Run: headless pygame with SDL's dummy video driver; simulated clock (each Clock.tick advances the game by its frame time, no real sleeping); random seed 0; keys injected as events and as key.get_pressed() state; no mouse input.
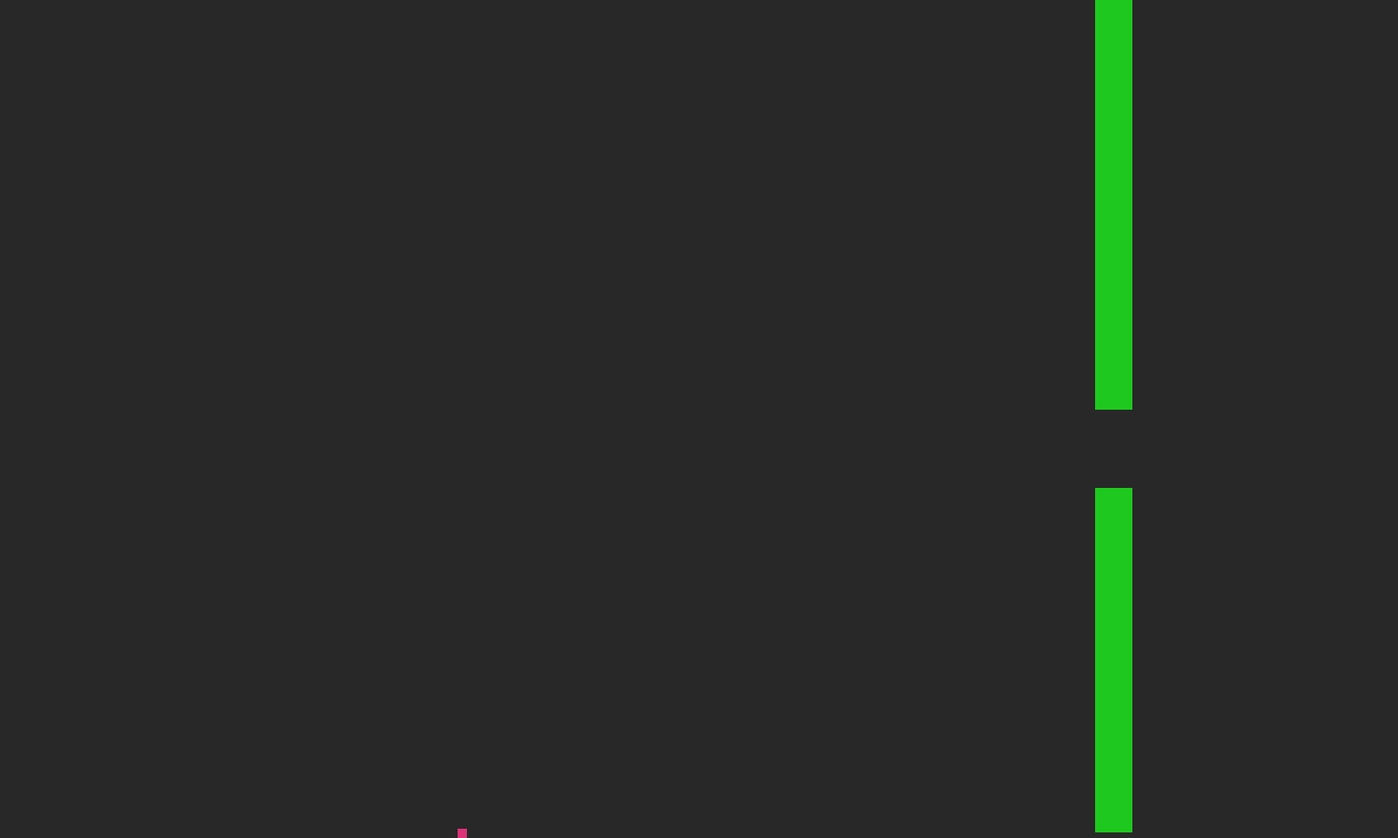
Frame 1 of 1 · flips 1–60 · no input (game ended)

The pygame program that drew these frames:

import pygame as pg
import random

HIGHT = 900
SPEED = 10
WIDTH = 1500
BIRD_COL = WIDTH / 3 - 9

class Bird():
	def __init__(self):
		self.jump = 0
		self.hight = HIGHT / 2
		self.clock = pg.time.Clock()
		self.speed = 1.0

	def sleep(self):
		czas = self.clock.tick()/1000
		while czas < (0.08 / self.speed): czas += self.clock.tick()/1000

	def make_move(self):
		if self.jump > 0: self.jump -= 1

		keys = pg.key.get_pressed()

		if self.jump == 0:
			if keys[pg.K_SPACE]:
				self.jump = 4

		if self.jump > 0: self.hight -= 10
		else: self.hight += 10

		self.sleep()


class Board():
	def __init__(self):
		self.TOWERS = []

		new = []
		new.append(WIDTH - 10)
		new.append(random.randint(40, HIGHT - 130))
		self.TOWERS.append(new)

		self.BIRD_COLOR = (220, 50, 120)
		self.bird_appearance = pg.Rect(BIRD_COL, 0, 10, 10)

		self.TOWER_COLOR = (30, 200, 30)
		self.TOWER_WIDTH = 40
		self.brick = pg.Rect(0,0,self.TOWER_WIDTH, 10)
		
		self.screen = pg.display.set_mode((WIDTH,HIGHT))

		self.space = 90

	def draw_box(self):
		pass

	def draw_brick(self, x, y):
		self.brick.x = x
		self.brick.y = y
		pg.draw.rect(self.screen,self.TOWER_COLOR, self.brick)

	def draw_rest(self, bird_h):
		self.screen.fill((40, 40, 40))

		self.draw_box()
		self.tower_generator()

		self.bird_appearance.y = bird_h
		pg.draw.rect(self.screen, self.BIRD_COLOR, self.bird_appearance)

		pg.display.flip()

	def tower_generator(self):

		for tower in self.TOWERS: tower[0] -= 7
		
		# byc moze wygenerowanie nowej
		last = self.TOWERS[-1]
		if last[0] <= WIDTH - 350:
			#wygenerowanie nowej
			new = []
			new.append(WIDTH - 10)
			new_place = random.randint(40, HIGHT - 90)
			if new_place > last[1] + 200:
				new_place = last[1] + 200

			if new_place < last[1] - 200:
				new_place = last[1] - 200

			new.append(new_place)
			self.TOWERS.append(new)

		#wyswietlenie
		for tower in self.TOWERS:
			for i in range(0, tower[1], 10): self.draw_brick(tower[0], i)
			for i in range(tower[1] + self.space, HIGHT - 10, 10): self.draw_brick(tower[0], i)
		

	def collision(self, bird_h):
		if bird_h >= HIGHT: return True
		if bird_h <= 0: return True

		for tower in self.TOWERS:
			if tower[0] <= BIRD_COL + 10 and tower[0] + self.TOWER_WIDTH >= BIRD_COL:
				if bird_h <= tower[1] or bird_h >= tower[1] + self.space:
					return True
			
		return False

	
class Game():
	def __init__(self):
		pg.init()
		self.bird = Bird()
		self.board = Board()
		
	def play(self):
		x = 0
		while True:
			x += 1
			if x > 50:
				self.bird.speed += 0.1
				x = 0			

			for event in pg.event.get():# sprawdzamy czy cos sie wydarzylo
				if event.type == pg.QUIT: #umozliwienie zamnkniecia okna
					pg.quit()
					exit()

			self.board.draw_rest(self.bird.hight)
			self.bird.make_move()

			if self.board.collision(self.bird.hight):
				print("GAME OVER")
				pg.quit()
				exit()
				return

new_game = Game()
new_game.play()
